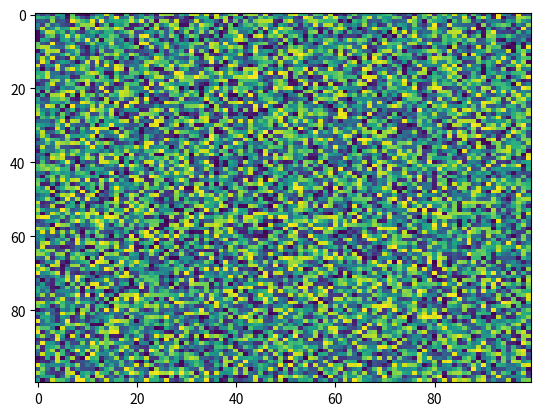

The matplotlib source for this figure:
import matplotlib.pyplot as plt
import numpy as np
X = np.random.rand(100, 100)
plt.imshow(X, 'viridis', None, interpolation='nearest', vmin=None, alpha=None, data=None, aspect='auto', interpolation_stage=None)
